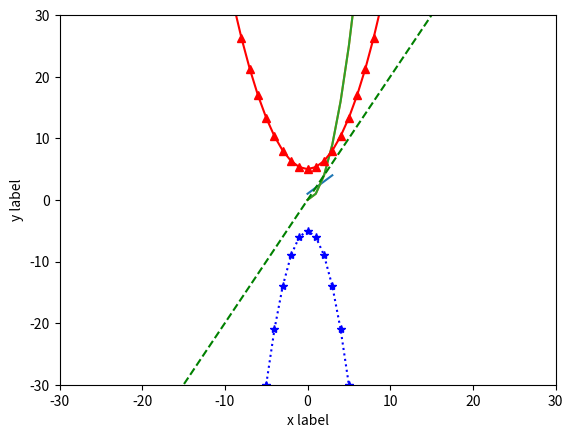

Generate this figure with matplotlib:
'''
    1. matplotlib
        1) 시각화 도구
        2) 서브 모듈 pyplot
            - 핵심적인 함수들, 클래스 정의

'''



import matplotlib as mpl
import  matplotlib.pyplot as plt                    # 그림을 그리기 위한 서브 모듈을 가져오는 작업


# plt.plot([1, 2, 3, 4])
plt.plot([0, 1, 2, 3],[1, 2, 3, 4])
plt.ylabel('y label')
plt.xlabel('x label')
#plt.show()

import numpy as np
x = np.arange(10)                                   # 0 에서 9 사이의 정수값 생성함
plt.plot(x**2)                                      # x^2 함수를 그림
#plt.show()
x = np.arange(10)
plt.plot(x**2)
plt.axis([0, 100, 0, 100])                          # 범위를 지정함
#plt.show()                                         # X값이 증가할 경우 Y값이 매우 가파르게 증가하는 형태의 모양 확인

x = np.arange(-20, 20)                              # -20에서 20 사이의 수를 1의 간격으로 생성 (다차원 배열)
y1 = 2 * x
y2 = (1/3) * x**2 + 5
y3 = -x**2 -5

# 각각 다른 스타일로 그림
# 녹색 실선, 빨강색 점선과 세모기호, 파랑색 별표와 점선
plt.plot(x, y1, 'g--', x, y2, 'r^-', x, y3, 'b*:')
plt.axis([-30, 30, -30, 30])                        # 그림이 그려질 영역
plt.show()